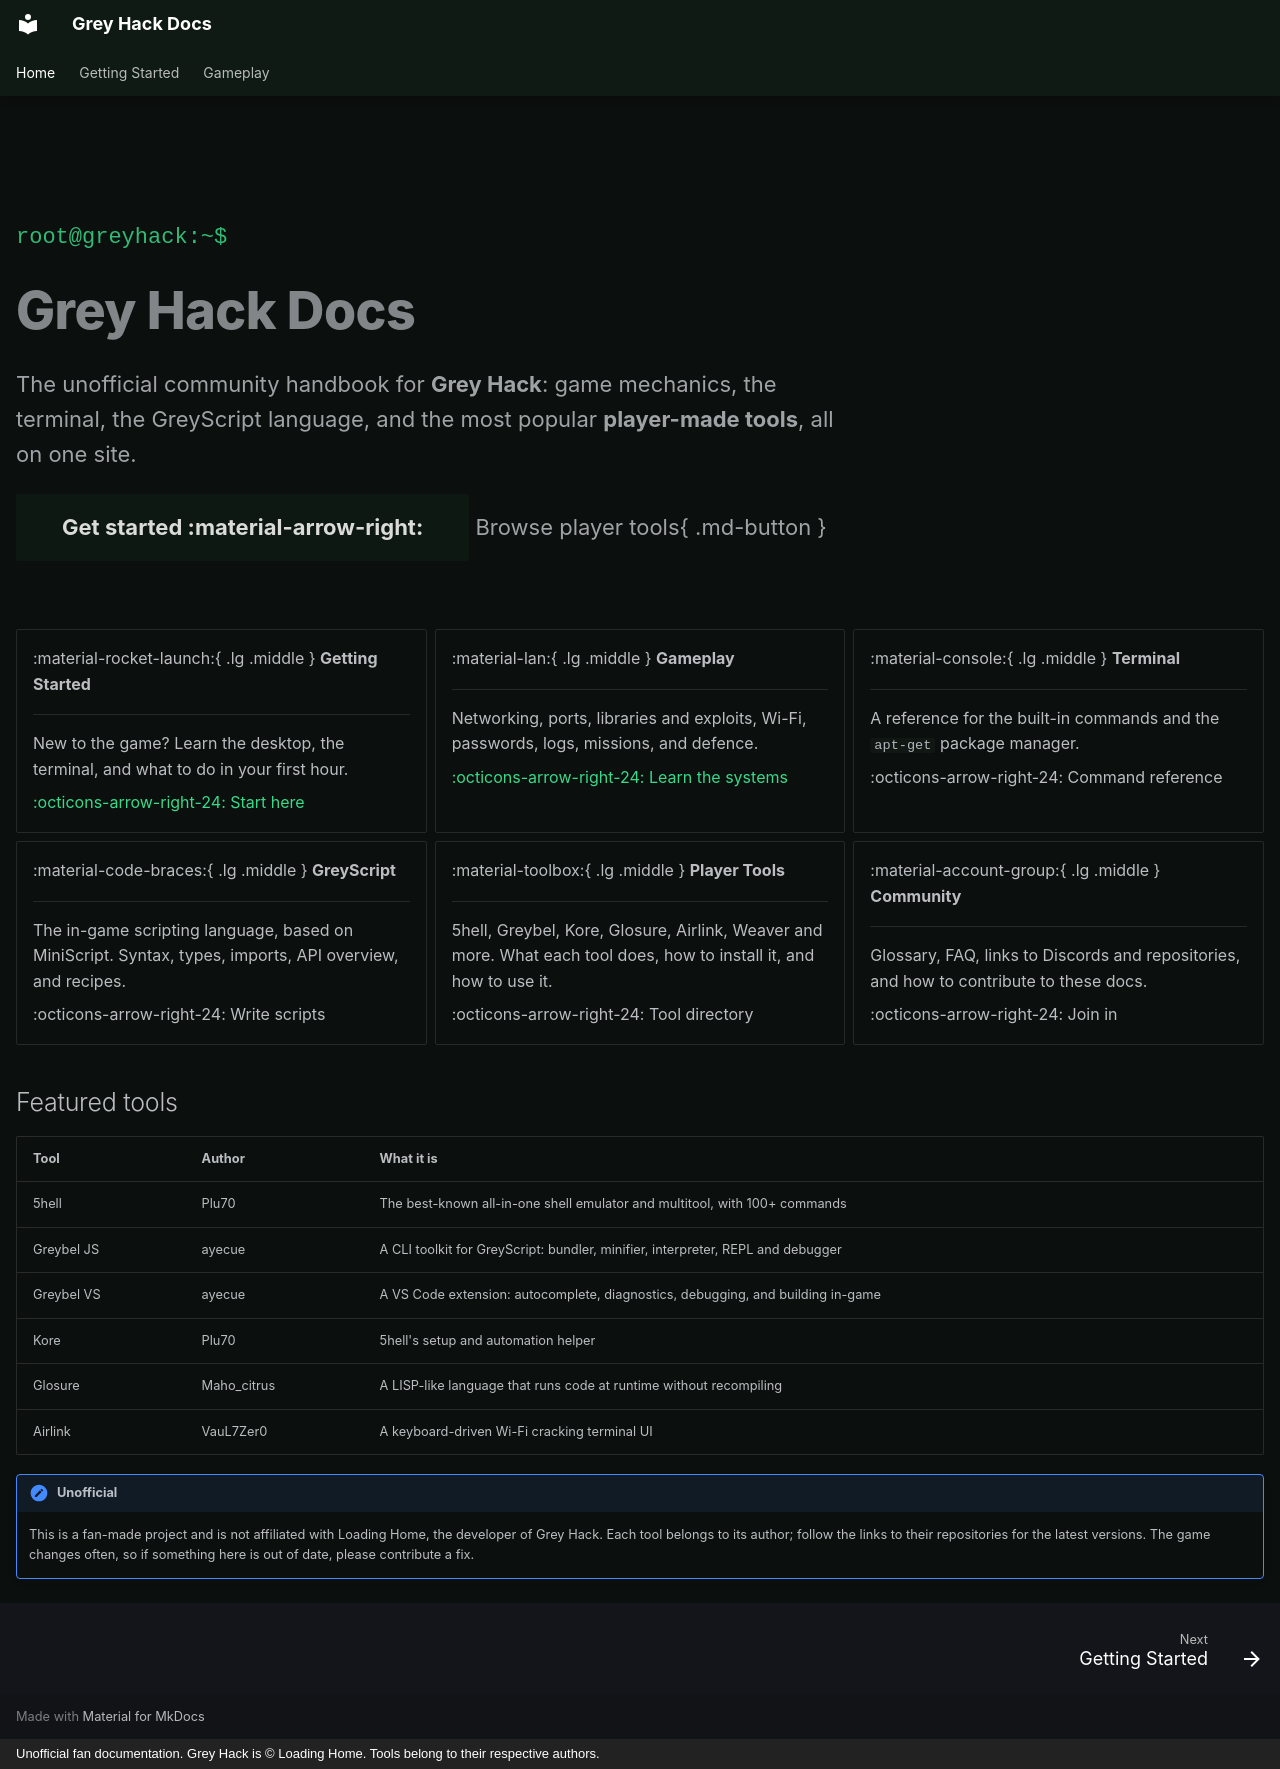

repository: malakiworks4366-pixel/greyhack-doc · page: index.html · generator: mkdocs · copyright: Unofficial fan documentation. Grey Hack is © Loading Home. Tools belong to their respective authors.

---
hide:
  - navigation
  - toc
---

<div class="gh-hero" markdown>

<span class="gh-prompt">root@greyhack:~$</span>

# Grey Hack Docs

The unofficial community handbook for **Grey Hack**: game mechanics, the terminal, the GreyScript language, and the most popular **player-made tools**, all on one site.

[Get started :material-arrow-right:](getting-started/index.md){ .md-button .md-button--primary }
Browse player tools{ .md-button }

</div>

<div class="grid cards" markdown>

-   :material-rocket-launch:{ .lg .middle } **Getting Started**

    ---

    New to the game? Learn the desktop, the terminal, and what to do in your first hour.

    [:octicons-arrow-right-24: Start here](getting-started/index.md)

-   :material-lan:{ .lg .middle } **Gameplay**

    ---

    Networking, ports, libraries and exploits, Wi-Fi, passwords, logs, missions, and defence.

    [:octicons-arrow-right-24: Learn the systems](gameplay/index.md)

-   :material-console:{ .lg .middle } **Terminal**

    ---

    A reference for the built-in commands and the `apt-get` package manager.

    :octicons-arrow-right-24: Command reference

-   :material-code-braces:{ .lg .middle } **GreyScript**

    ---

    The in-game scripting language, based on MiniScript. Syntax, types, imports, API overview, and recipes.

    :octicons-arrow-right-24: Write scripts

-   :material-toolbox:{ .lg .middle } **Player Tools**

    ---

    5hell, Greybel, Kore, Glosure, Airlink, Weaver and more. What each tool does, how to install it, and how to use it.

    :octicons-arrow-right-24: Tool directory

-   :material-account-group:{ .lg .middle } **Community**

    ---

    Glossary, FAQ, links to Discords and repositories, and how to contribute to these docs.

    :octicons-arrow-right-24: Join in

</div>

## Featured tools

| Tool | Author | What it is |
|---|---|---|
| 5hell | Plu70 | The best-known all-in-one shell emulator and multitool, with 100+ commands |
| Greybel JS | ayecue | A CLI toolkit for GreyScript: bundler, minifier, interpreter, REPL and debugger |
| Greybel VS | ayecue | A VS Code extension: autocomplete, diagnostics, debugging, and building in-game |
| Kore | Plu70 | 5hell's setup and automation helper |
| Glosure | Maho_citrus | A LISP-like language that runs code at runtime without recompiling |
| Airlink | VauL7Zer0 | A keyboard-driven Wi-Fi cracking terminal UI |

!!! note "Unofficial"
    This is a fan-made project and is not affiliated with Loading Home, the developer of Grey Hack. Each tool belongs to its author; follow the links to their repositories for the latest versions. The game changes often, so if something here is out of date, please contribute a fix.
